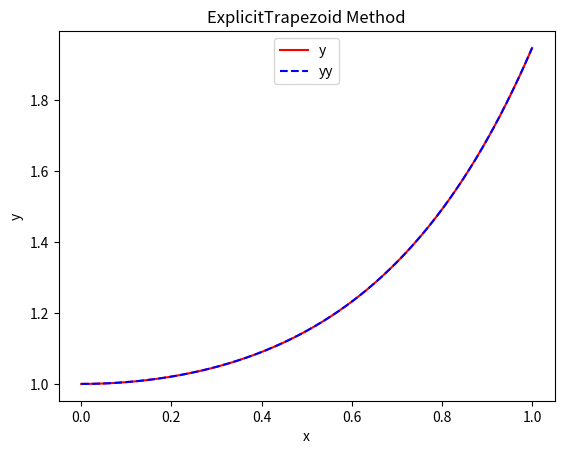

Here is the Python script that generated this plot:
# -*- coding: utf-8 -*-
"""
Created on Tue May 22 18:59:14 2018

[redacted]
"""

"""
初值问题如下
y' = t*y + t^3; f = t*y + t^3
y(0) = y0
t = [0,1]
解析解为：y(t) = 3*exp(t^2/2) - t^2 - 2
"""

import numpy as np
a = 0.0; b = 1.0  # 区间
n = 500  # 份数
h = ( b-a ) / n  # 步长
y0 = 1.0  # 初值
x = np.zeros( (n+1,), dtype = np.float64)
y = np.zeros( (n+1,), dtype = np.float64)  # 数值解
yy = np.zeros( (n+1,), dtype = np.float64)  # 解析解

x[0] = a; y[0] = y0; yy[0] = y0

derfunc = lambda t, y: t * y + t**3  # 由初值问题而定

for i in range(1,n+1):
    t = a + (i-1) * h
    # Wi+1 = Wi + h * ( f(Ti,Wi) + f( Ti+h,Wi+h*f(Ti,Wi) ) )
    y[i] = y0 +h * ( derfunc( t, y0 ) + derfunc( t + h, y0 + h*derfunc( t, y0 ) ) ) / 2.0
    x[i] = t + h
    y0 = y[i]
    yy[i] = 3.0 * np.exp( x[i]**2/2.0 ) - x[i]**2 - 2.0
    
# 绘图
from matplotlib import pyplot as plt
fig, axes = plt.subplots()
axes.plot(x, y, 'r')
axes.plot(x, yy, 'b--')

plt.title( "ExplicitTrapezoid Method" )  # 设置图标题
plt.xlabel("x")  # 设置坐标轴名称
plt.ylabel("y")

axes.legend( ["y","yy"], loc = 9 )  # 设置图例, loc = 9 将legend的位置置于顶部中间

# 调整loc的大小可改变其位置，loc的范围[0-10]
plt.show()

print( "please input Enter and  stop!" )
input()  